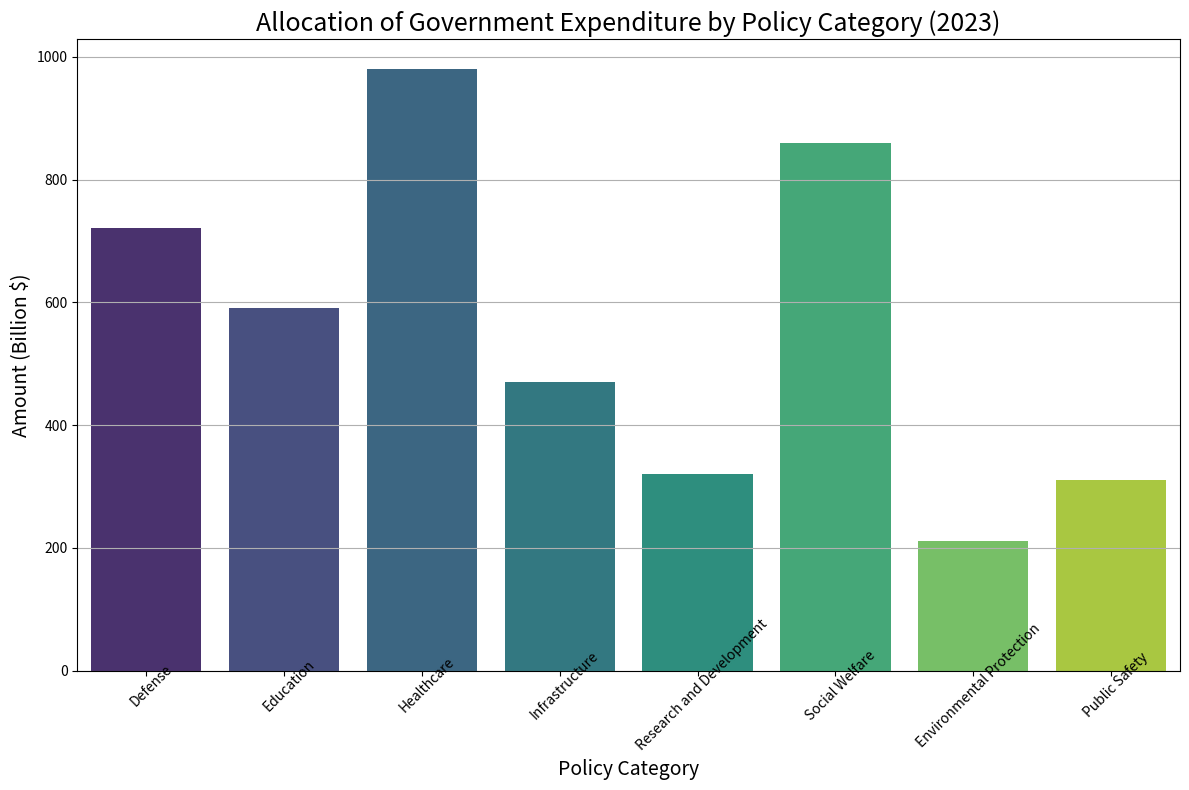

Python code for this plot: (Note: this script raises an exception after producing the figure.)
import matplotlib.pyplot as plt
import seaborn as sns
import numpy as np

# Provided data
data = """
Government Expenditure Category,Amount (Billion $)
Defense,721.5
Education,590.2
Healthcare,980.3
Infrastructure,470.4
Research and Development,320.7
Social Welfare,860.1
Environmental Protection,210.8
Public Safety,310.5
"""

# Splitting the data into lists
lines = data.strip().split('\n')
data_labels = lines[0].split(',')[1:]
line_labels = [line.split(',')[0] for line in lines[1:]]
data = np.array([[float(value) for value in line.split(',')[1:]] for line in lines[1:]])

# Create a figure and set size
plt.figure(figsize=(12, 8))
ax = plt.subplot(111)

# Using seaborn to plot a vertical histogram
sns.barplot(x=line_labels, y=data.flatten(), palette='viridis')

# Aesthetics and labels
plt.title('Allocation of Government Expenditure by Policy Category (2023)', fontsize=18)
plt.xlabel('Policy Category', fontsize=14)
plt.ylabel('Amount (Billion $)', fontsize=14)
plt.xticks(rotation=45, wrap=True)

# Setting the grid
ax.grid(axis='y')

# Automatically adjust subplot params to give specified padding
plt.tight_layout()

# Save the figure
save_path = '/cpfs01/user/liuqi/workspace/plotchart/demo/histogram/png/641.png'
plt.savefig(save_path, format='png')

# Clear the current figure
plt.clf()
